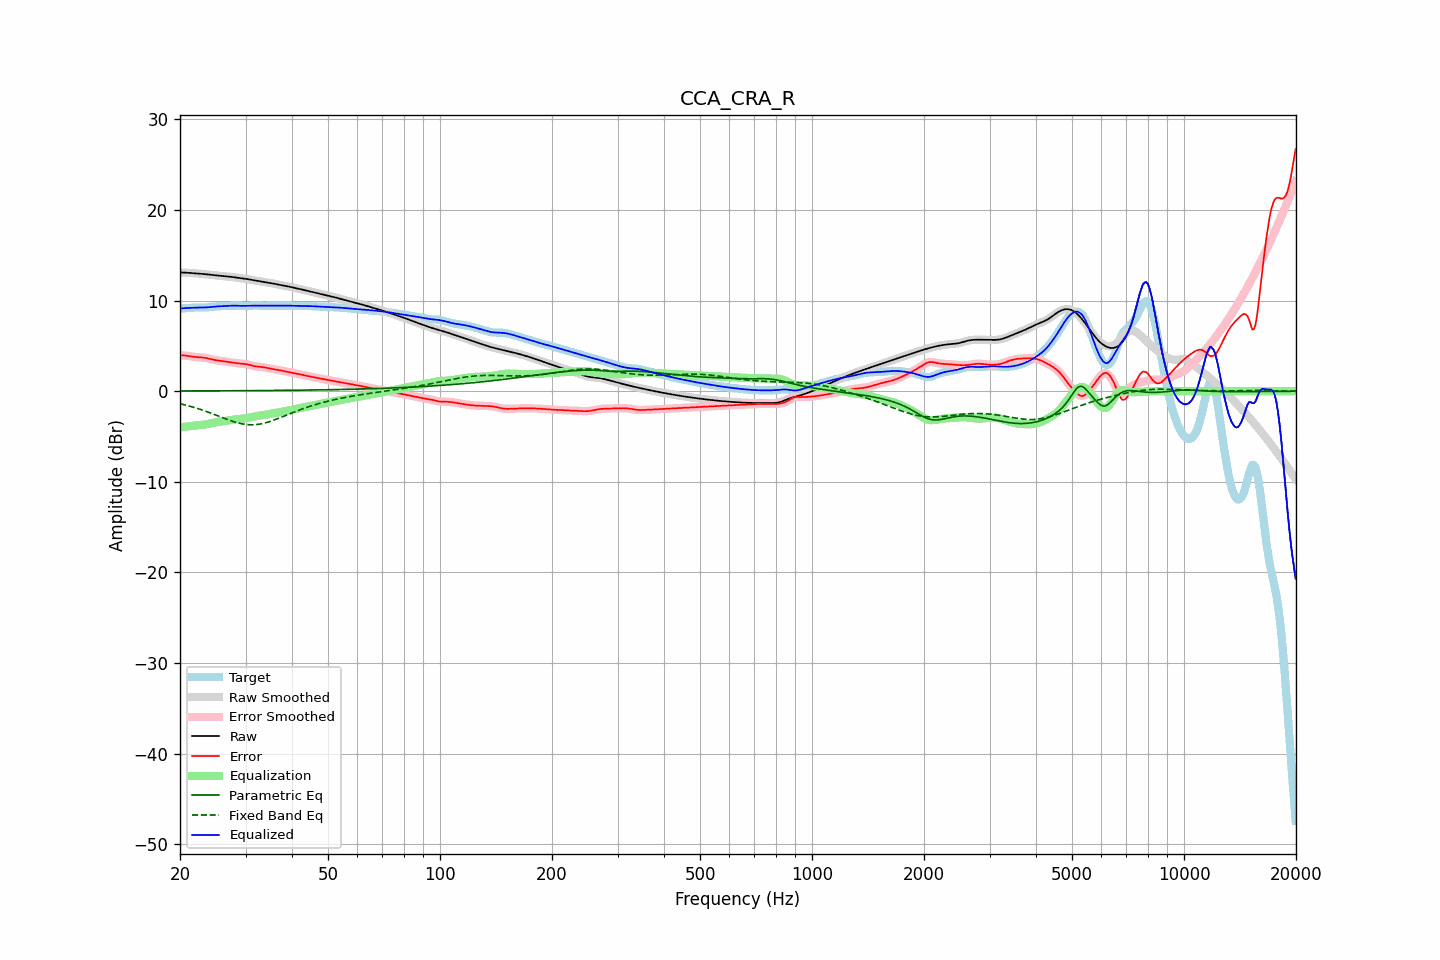

The file beside this chart, header and first rows:
frequency, raw, error, smoothed, error_smoothed, equalization, parametric_eq, fixed_band_eq, equalized_raw, equalized_smoothed, target
20.00, 13.11, 3.96, 13.11, 3.96, -3.98, 0.03, -1.38, 9.12, 9.12, 9.14
20.20, 13.10, 3.96, 13.10, 3.96, -3.96, 0.03, -1.42, 9.14, 9.14, 9.15
20.40, 13.10, 3.95, 13.10, 3.95, -3.94, 0.03, -1.46, 9.16, 9.16, 9.15
20.61, 13.09, 3.94, 13.09, 3.94, -3.92, 0.03, -1.51, 9.17, 9.17, 9.15
20.81, 13.08, 3.92, 13.08, 3.92, -3.90, 0.03, -1.55, 9.18, 9.18, 9.16
21.02, 13.07, 3.89, 13.07, 3.89, -3.88, 0.03, -1.60, 9.19, 9.19, 9.18
21.23, 13.05, 3.86, 13.05, 3.86, -3.86, 0.03, -1.65, 9.19, 9.20, 9.19
21.44, 13.04, 3.83, 13.04, 3.83, -3.84, 0.03, -1.70, 9.20, 9.20, 9.21
21.66, 13.03, 3.81, 13.03, 3.81, -3.82, 0.03, -1.75, 9.21, 9.21, 9.22
21.87, 13.02, 3.78, 13.02, 3.78, -3.79, 0.03, -1.80, 9.22, 9.22, 9.23
22.09, 13.00, 3.77, 13.00, 3.77, -3.78, 0.03, -1.86, 9.23, 9.23, 9.24
22.31, 12.99, 3.76, 12.99, 3.75, -3.76, 0.03, -1.91, 9.23, 9.23, 9.24
22.54, 12.98, 3.74, 12.98, 3.74, -3.74, 0.03, -1.97, 9.23, 9.23, 9.23
22.76, 12.96, 3.73, 12.96, 3.73, -3.73, 0.03, -2.03, 9.23, 9.23, 9.23
22.99, 12.94, 3.72, 12.94, 3.72, -3.71, 0.03, -2.09, 9.23, 9.23, 9.22
23.22, 12.92, 3.70, 12.92, 3.70, -3.69, 0.04, -2.15, 9.24, 9.24, 9.23
23.45, 12.90, 3.67, 12.90, 3.67, -3.66, 0.04, -2.21, 9.24, 9.24, 9.23
23.69, 12.88, 3.63, 12.88, 3.63, -3.63, 0.04, -2.27, 9.26, 9.26, 9.25
23.92, 12.86, 3.59, 12.86, 3.59, -3.59, 0.04, -2.34, 9.27, 9.27, 9.27
24.16, 12.84, 3.55, 12.84, 3.55, -3.55, 0.04, -2.40, 9.29, 9.29, 9.29
24.40, 12.82, 3.51, 12.82, 3.51, -3.51, 0.04, -2.47, 9.31, 9.31, 9.31
24.65, 12.80, 3.47, 12.80, 3.47, -3.48, 0.04, -2.54, 9.33, 9.33, 9.33
24.89, 12.78, 3.43, 12.78, 3.43, -3.44, 0.04, -2.61, 9.34, 9.34, 9.35
25.14, 12.76, 3.41, 12.76, 3.40, -3.41, 0.04, -2.68, 9.35, 9.35, 9.36
25.39, 12.74, 3.38, 12.74, 3.38, -3.38, 0.04, -2.75, 9.36, 9.36, 9.37
25.65, 12.73, 3.35, 12.73, 3.35, -3.35, 0.04, -2.81, 9.37, 9.37, 9.37
25.91, 12.71, 3.33, 12.71, 3.33, -3.33, 0.04, -2.88, 9.38, 9.38, 9.38
26.16, 12.69, 3.30, 12.69, 3.30, -3.30, 0.04, -2.95, 9.39, 9.39, 9.39
26.43, 12.68, 3.28, 12.68, 3.28, -3.28, 0.05, -3.02, 9.40, 9.40, 9.40
26.69, 12.67, 3.25, 12.67, 3.25, -3.25, 0.05, -3.09, 9.42, 9.42, 9.41
26.96, 12.65, 3.23, 12.65, 3.23, -3.23, 0.05, -3.15, 9.43, 9.43, 9.43
27.23, 12.64, 3.20, 12.64, 3.20, -3.20, 0.05, -3.22, 9.44, 9.44, 9.43
27.50, 12.62, 3.18, 12.62, 3.18, -3.17, 0.05, -3.28, 9.44, 9.44, 9.44
27.77, 12.59, 3.15, 12.59, 3.15, -3.15, 0.05, -3.34, 9.45, 9.45, 9.44
28.05, 12.57, 3.12, 12.57, 3.12, -3.12, 0.05, -3.39, 9.45, 9.45, 9.45
28.33, 12.54, 3.09, 12.54, 3.09, -3.10, 0.05, -3.44, 9.44, 9.44, 9.45
28.62, 12.51, 3.07, 12.51, 3.07, -3.08, 0.05, -3.49, 9.43, 9.43, 9.44
28.90, 12.49, 3.05, 12.49, 3.05, -3.06, 0.05, -3.54, 9.43, 9.43, 9.44
29.19, 12.46, 3.03, 12.46, 3.04, -3.04, 0.06, -3.58, 9.42, 9.42, 9.43
29.48, 12.44, 3.02, 12.44, 3.02, -3.02, 0.06, -3.61, 9.42, 9.42, 9.42
29.78, 12.42, 3.01, 12.42, 3.01, -3.00, 0.06, -3.64, 9.42, 9.42, 9.41
30.08, 12.39, 2.99, 12.39, 2.99, -2.97, 0.06, -3.67, 9.42, 9.42, 9.40
30.38, 12.37, 2.96, 12.37, 2.96, -2.94, 0.06, -3.69, 9.43, 9.43, 9.41
30.68, 12.34, 2.92, 12.34, 2.92, -2.91, 0.06, -3.70, 9.43, 9.43, 9.42
30.99, 12.30, 2.87, 12.31, 2.87, -2.87, 0.06, -3.71, 9.44, 9.44, 9.44
31.30, 12.27, 2.82, 12.27, 2.82, -2.83, 0.06, -3.71, 9.44, 9.44, 9.45
31.61, 12.24, 2.78, 12.24, 2.78, -2.79, 0.07, -3.70, 9.45, 9.45, 9.46
31.93, 12.21, 2.74, 12.21, 2.74, -2.76, 0.07, -3.69, 9.45, 9.45, 9.47
32.24, 12.18, 2.72, 12.18, 2.72, -2.73, 0.07, -3.67, 9.45, 9.45, 9.46
32.57, 12.15, 2.70, 12.15, 2.70, -2.70, 0.07, -3.65, 9.45, 9.45, 9.45
32.89, 12.13, 2.69, 12.12, 2.69, -2.68, 0.07, -3.62, 9.45, 9.45, 9.44
33.22, 12.10, 2.67, 12.10, 2.67, -2.66, 0.07, -3.58, 9.44, 9.44, 9.43
33.55, 12.07, 2.65, 12.07, 2.64, -2.63, 0.07, -3.54, 9.44, 9.44, 9.42
33.89, 12.04, 2.61, 12.04, 2.61, -2.61, 0.07, -3.50, 9.44, 9.44, 9.43
34.23, 12.01, 2.58, 12.01, 2.58, -2.58, 0.08, -3.45, 9.44, 9.44, 9.43
34.57, 11.98, 2.54, 11.98, 2.54, -2.54, 0.08, -3.40, 9.44, 9.44, 9.44
34.92, 11.95, 2.50, 11.95, 2.50, -2.51, 0.08, -3.34, 9.44, 9.44, 9.44
35.27, 11.91, 2.47, 11.91, 2.47, -2.48, 0.08, -3.28, 9.44, 9.44, 9.44
35.62, 11.88, 2.44, 11.88, 2.44, -2.44, 0.08, -3.22, 9.44, 9.44, 9.44
35.97, 11.85, 2.41, 11.85, 2.41, -2.41, 0.08, -3.15, 9.44, 9.44, 9.44
... 635 more rows
